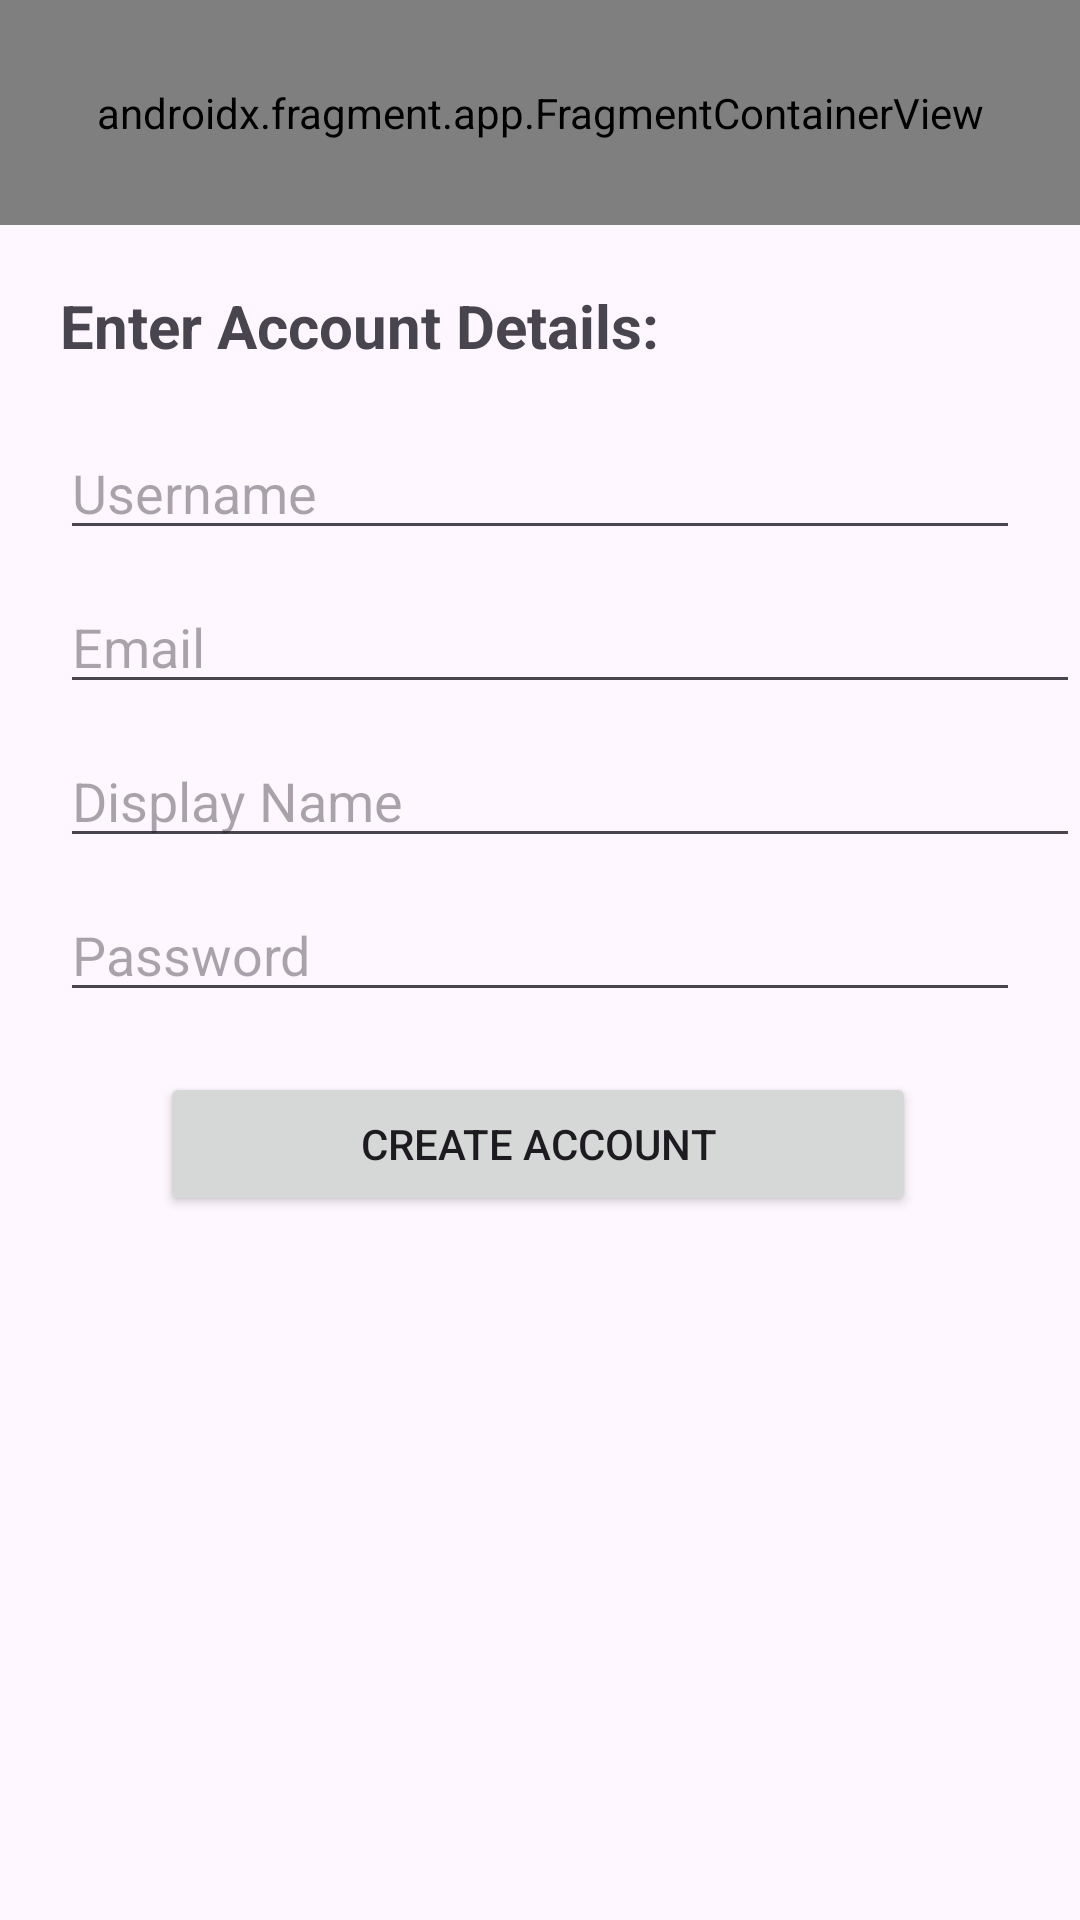

Here is an Android app screen rendered from its layout file. Give the layout XML and the strings, colors and styles it references.
<!-- AndroidManifest.xml: application theme Theme.Knockly -->
<!-- res/layout/activity_create_account.xml -->
<?xml version="1.0" encoding="utf-8"?>
<androidx.constraintlayout.widget.ConstraintLayout xmlns:android="http://schemas.android.com/apk/res/android"
    xmlns:app="http://schemas.android.com/apk/res-auto"
    xmlns:tools="http://schemas.android.com/tools"
    android:id="@+id/main"
    android:layout_width="match_parent"
    android:layout_height="match_parent"
    tools:context=".loginPage.CreateAccountActivity">

    <androidx.fragment.app.FragmentContainerView
        android:id="@+id/CreateAccHeaderFragment"
        android:name="com.example.knockly.shared.PageHeaderFragment"
        android:layout_width="match_parent"
        android:layout_height="75dp"
        app:layout_constraintStart_toStartOf="parent"
        app:layout_constraintTop_toTopOf="parent" />

    <EditText
        android:id="@+id/createUsername"
        android:layout_width="match_parent"
        android:layout_height="wrap_content"
        android:layout_marginHorizontal="20dp"
        android:layout_marginTop="20dp"
        android:hint="Username"
        app:layout_constraintEnd_toEndOf="parent"
        app:layout_constraintStart_toStartOf="parent"
        app:layout_constraintTop_toBottomOf="@id/CreateAccountHeader" />

    <EditText
        android:id="@+id/createPassword"
        android:layout_width="0dp"
        android:layout_height="wrap_content"
        android:layout_marginLeft="20dp"
        android:layout_marginTop="10dp"
        android:layout_marginRight="20dp"
        android:hint="Password"
        android:inputType="textPassword"
        app:layout_constraintEnd_toEndOf="parent"
        app:layout_constraintHorizontal_bias="0.6"
        app:layout_constraintStart_toStartOf="parent"
        app:layout_constraintTop_toBottomOf="@+id/createDispName" />

    <Button
        android:id="@+id/createAccountButton"
        android:layout_width="0dp"
        android:layout_height="wrap_content"
        android:layout_marginTop="20dp"
        android:text="Create Account"
        app:layout_constraintEnd_toEndOf="parent"
        app:layout_constraintHorizontal_bias="0.495"
        app:layout_constraintStart_toStartOf="parent"
        app:layout_constraintTop_toBottomOf="@+id/createPassword"
        app:layout_constraintWidth_percent="0.7" />

    <EditText
        android:id="@+id/enterEmail"
        android:layout_width="match_parent"
        android:layout_height="wrap_content"
        android:layout_marginHorizontal="20dp"
        android:layout_marginStart="20dp"
        android:layout_marginTop="10dp"
        android:ems="10"
        android:hint="Email"
        android:inputType="text"
        app:layout_constraintEnd_toEndOf="parent"
        app:layout_constraintStart_toStartOf="parent"
        app:layout_constraintTop_toBottomOf="@+id/createUsername" />

    <EditText
        android:id="@+id/createDispName"
        android:layout_width="match_parent"
        android:layout_height="wrap_content"
        android:layout_marginHorizontal="20dp"
        android:layout_marginStart="20dp"
        android:layout_marginTop="10dp"
        android:ems="10"
        android:hint="Display Name"
        android:inputType="text"
        app:layout_constraintEnd_toEndOf="parent"
        app:layout_constraintStart_toStartOf="parent"
        app:layout_constraintTop_toBottomOf="@+id/enterEmail" />

    <TextView
        android:id="@+id/CreateAccountHeader"
        android:layout_width="wrap_content"
        android:layout_height="wrap_content"
        android:layout_marginStart="20dp"
        android:layout_marginTop="20dp"
        android:text="Enter Account Details:"
        android:textSize="20sp"
        android:textStyle="bold"
        app:layout_constraintStart_toStartOf="parent"
        app:layout_constraintTop_toBottomOf="@+id/CreateAccHeaderFragment" />
</androidx.constraintlayout.widget.ConstraintLayout>
<!-- resources referenced by this layout -->
<resources>
  <style name="Theme.Knockly" parent="Base.Theme.Knockly" />
  <style name="Base.Theme.Knockly" parent="Theme.Material3.DayNight.NoActionBar">
          
          <item name="colorPrimary">@color/colorPrimary</item>
          <item name="colorSecondary">@color/colorSecondary</item>
      </style>
  <color name="colorPrimary">#104862</color>
  <color name="colorSecondary">#EDEDED</color>
</resources>
